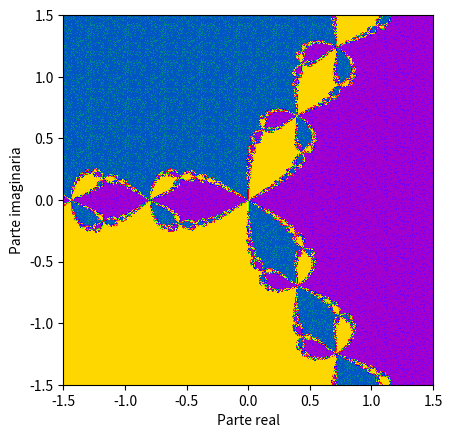

This figure's Python source:
#!/usr/local/bin/python
#


# Cargamos las librerias, para asegurarnos de que la
# instalacion ha ido bien
import numpy as np
import matplotlib.pyplot as plt


# Primero definimos una funcion. Cambiar al gusto.
def f(z):
    if (z == complex(0.0)):
        return complex(0.0)
    #val = z**6 + z ** 3 - 1
    #val = z ** 3 - 2*z + 2
    val = z ** 3 - 1

    return val


# Devuelve el resultado del metodo de
# newton empezando en x y ek numero de
# iteraciones
def newton(x):
    h = 1.0e-8
    maxiter = 1000

    err = 100.0
    tol = 1.0e-7
    nit = 0
    while (err > tol):
        der = (f(x + h) - f(x - h)) / (2.0 * h)
        if (der == 0.0):
            return x, 0
        newx = x - f(x) / der
        err = abs(x - newx)
        x = newx
        nit = nit + 1
        if (nit == maxiter):
            return x, nit

    return x, nit


npt = 500
tol = 1.0e-5

x1 = -1.5
x2 = 1.5
hx = (x2 - x1) / npt

y1 = -1.5
y2 = 1.5
hy = (y2 - y1) / npt

nraices = 0
raices = np.zeros(1000, dtype=complex)
raices[0] = complex(0., 0.)
color = np.zeros((npt, npt))
xx = np.zeros(npt)
yy = np.zeros(npt)
for i in range(0, npt):
    xx[i] = x1 + i * hx
    for j in range(0, npt):
        yy[j] = y1 + j * hy
        z = complex(xx[i], yy[j])

        z, nit = newton(z)
        encontrado = False
        for k in range(1, nraices + 1):
            if (abs(z - raices[k]) < tol):
                encontrado = True
                nenc = k
                break

        if (encontrado):
            color[j, i] = float(nenc)
        else:
            print
            'anadida raiz: ', z, nit
            nraices = nraices + 1
            print
            nraices
            raices[nraices] = z
            color[i, j] = float(nraices)

#        print xx[i], yy[j], color[i,j]


CS = plt.imshow(color, cmap=plt.cm.prism , extent=(x1, x2, y1, y2))
plt.xlabel("Parte real")
plt.ylabel("Parte imaginaria")
# plt.colorbar()
plt.show()

